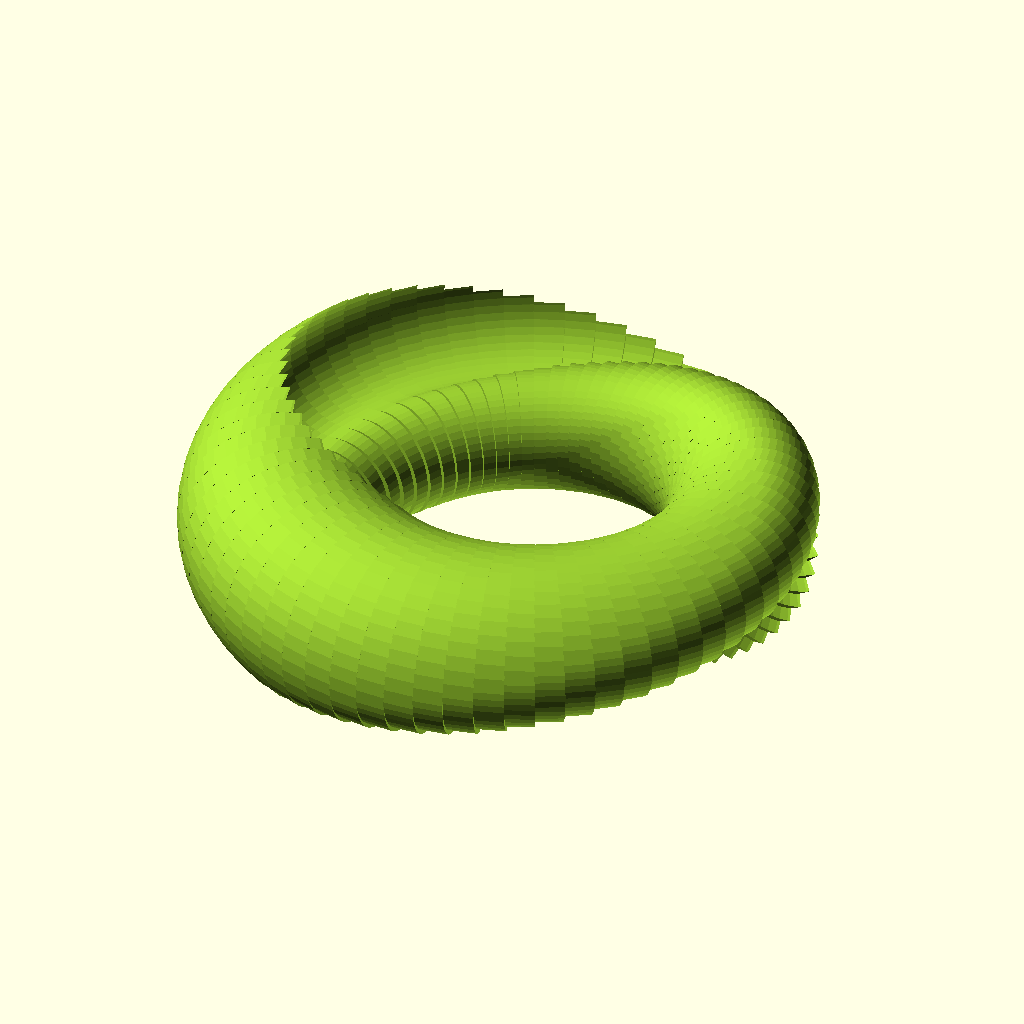
Cell 1 — every parameter at its default value.
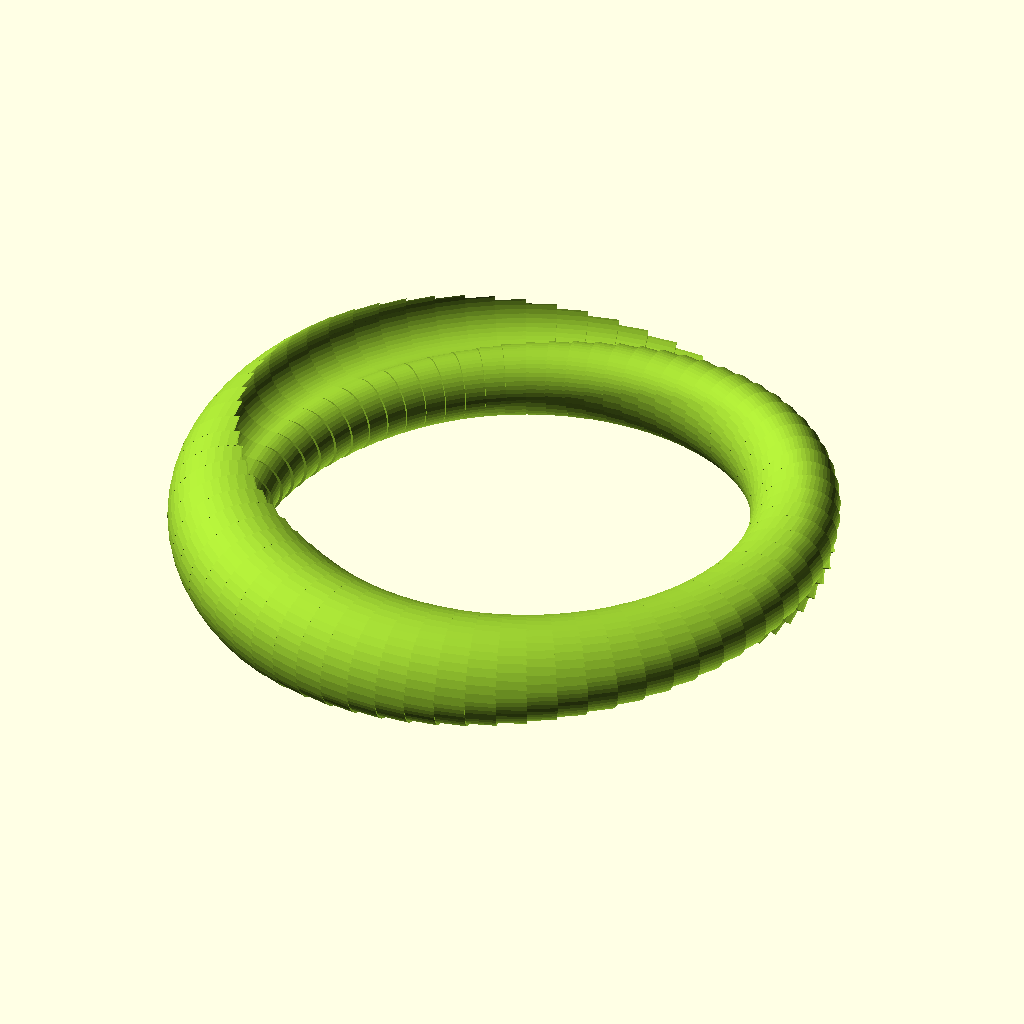
Cell 2 — major_radius set to 60, the other parameters unchanged.
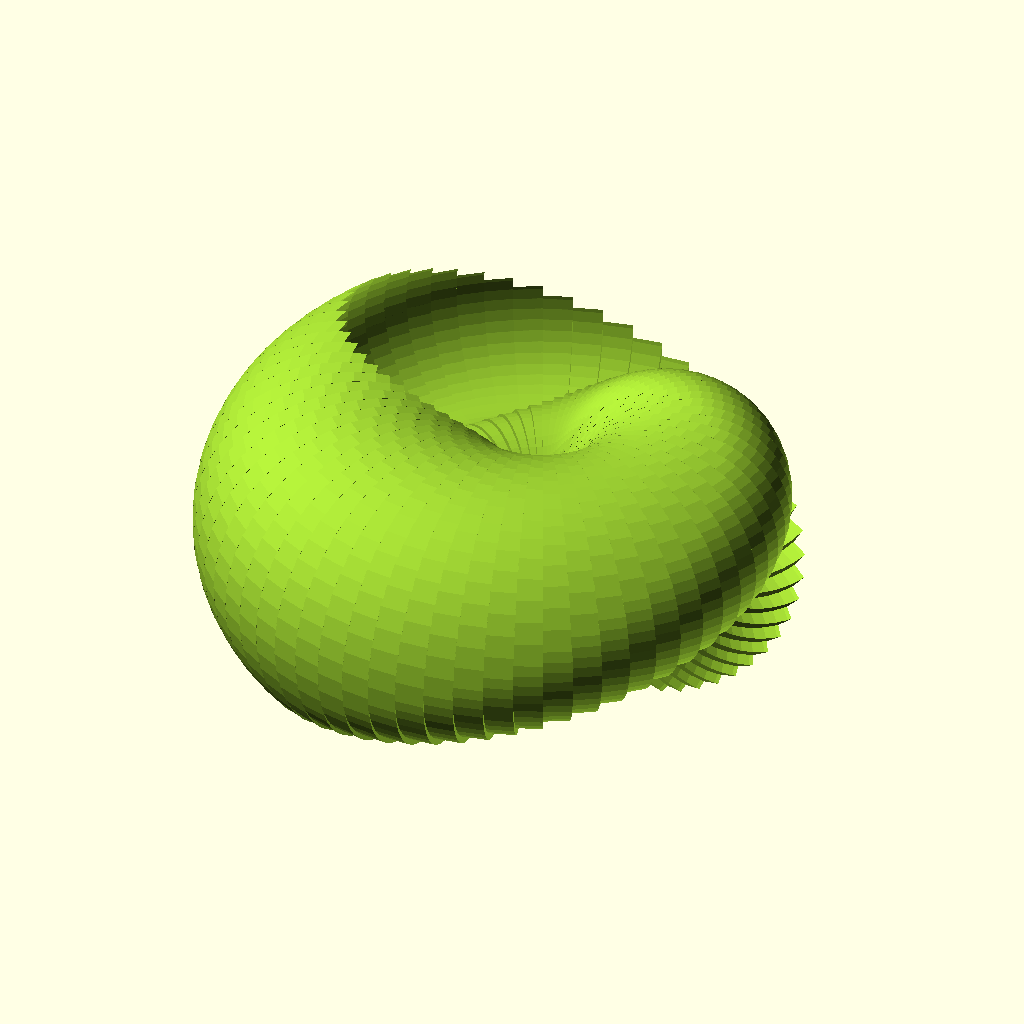
Cell 3 — minor_radius set to 28, the other parameters unchanged.
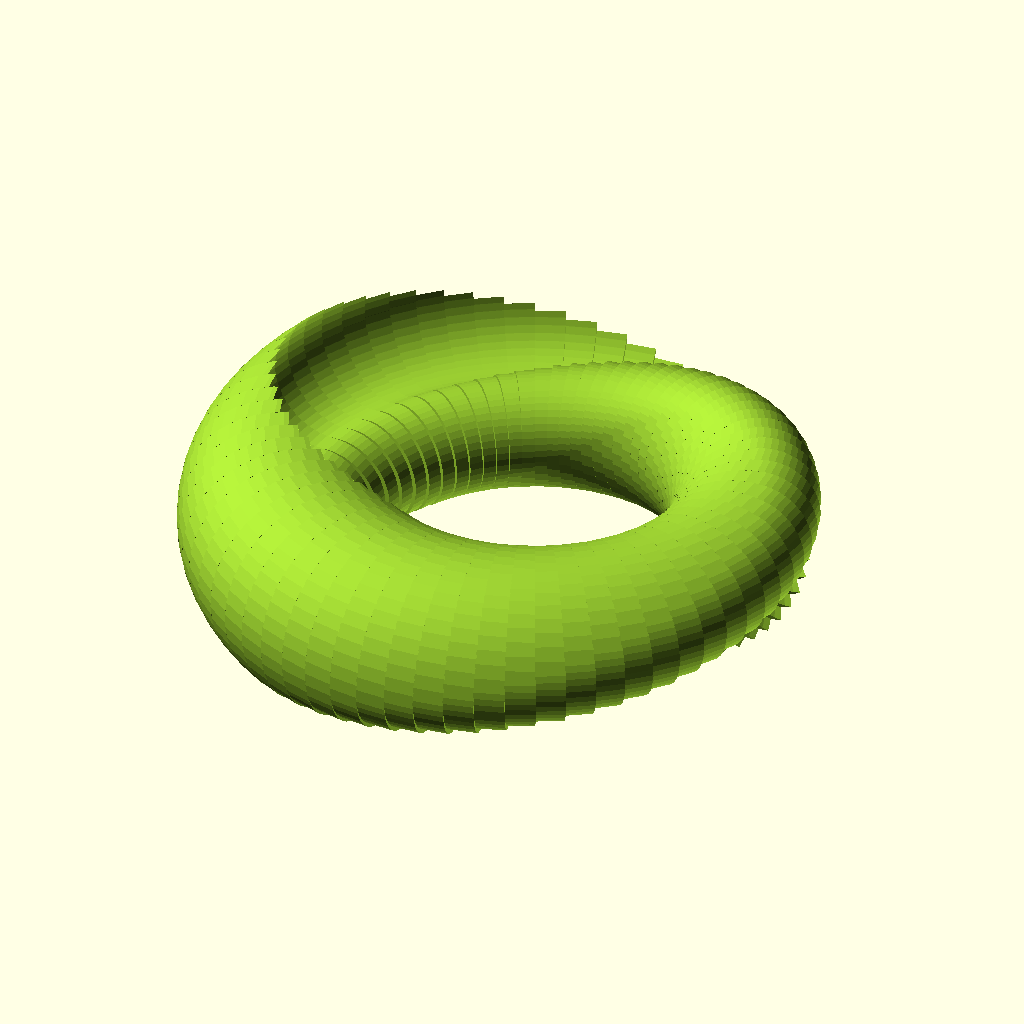
Cell 4: gap = 0.8 (everything else at default).
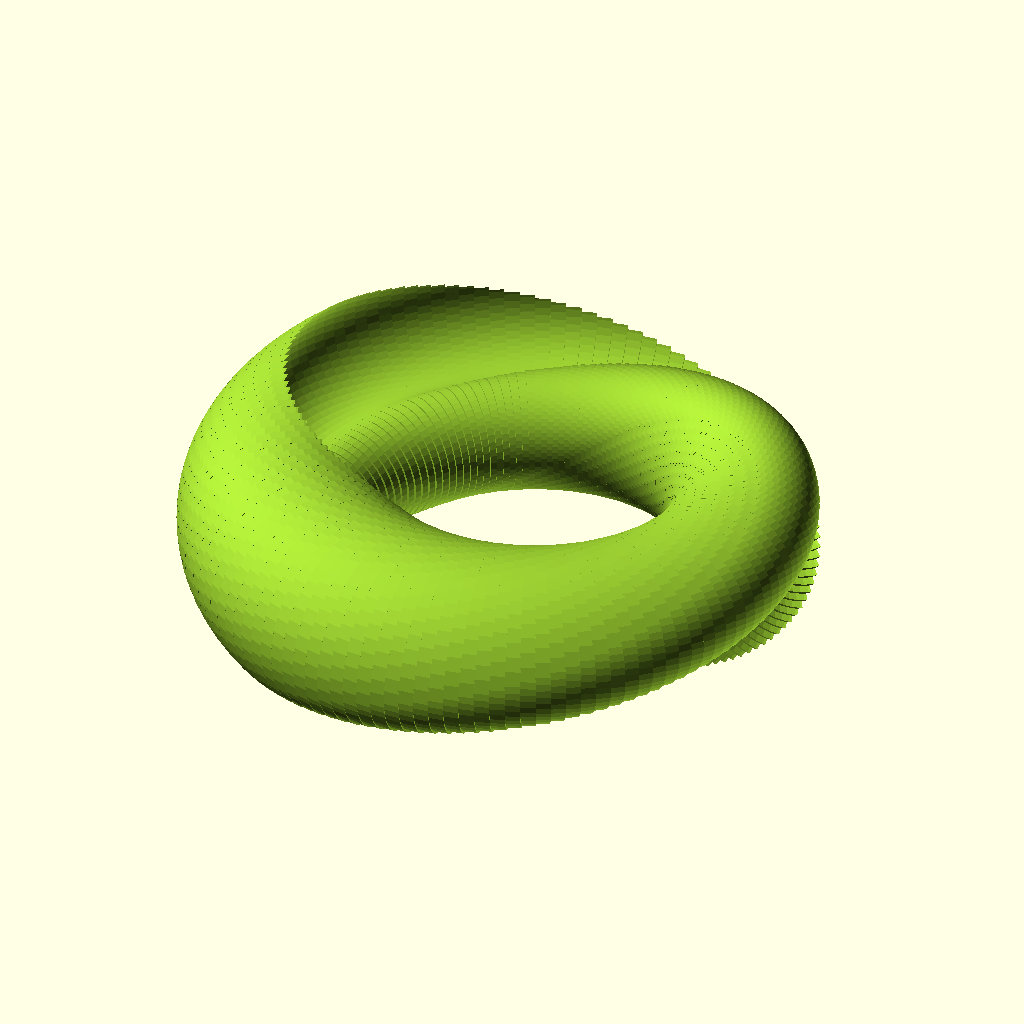
Cell 5: segments = 144 (everything else at default).
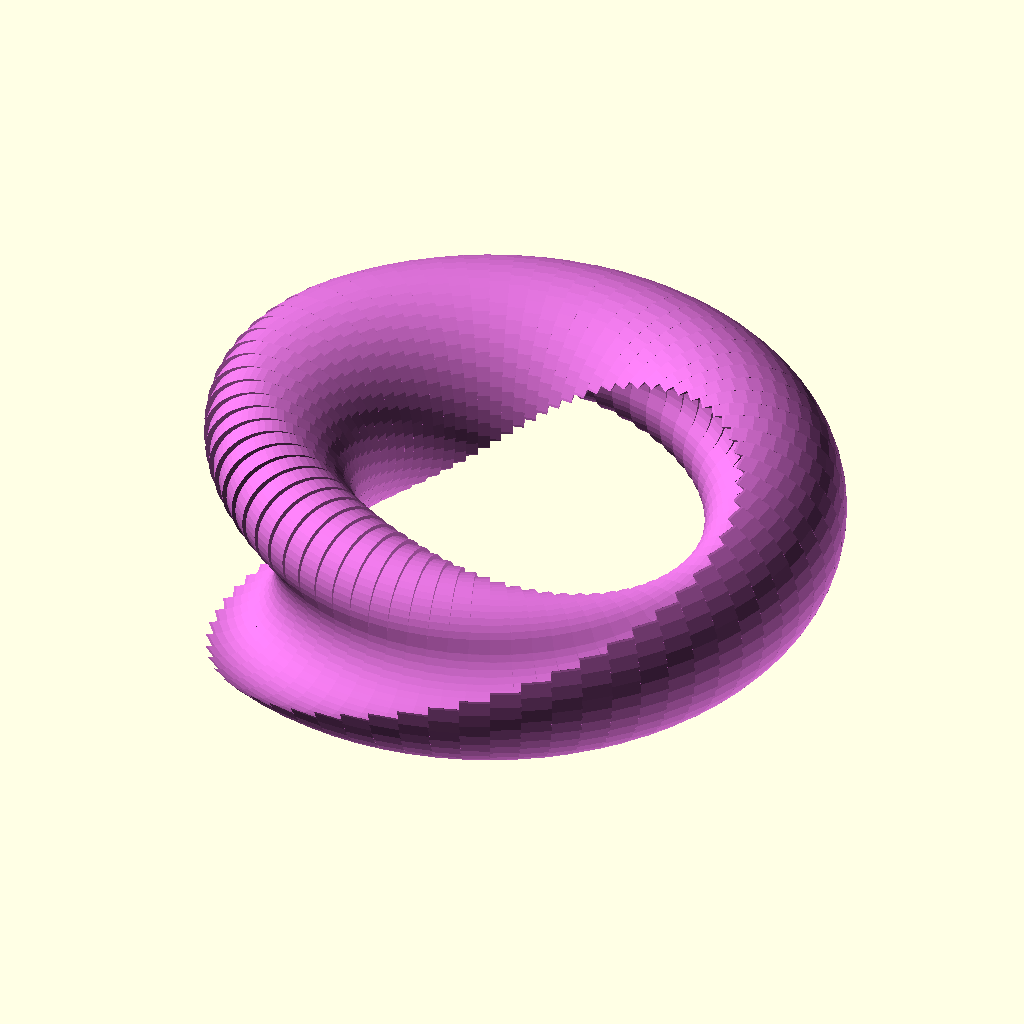
Cell 6: the same model with show_ring = 2.
All cells are drawn from the same view direction (rotation 55°, 0°, 25°, orthographic, colour scheme Cornfield), but the view is re-fitted for each cell, so position and scale can differ between cells as well as the parameter.
The OpenSCAD source (yin_yang_rings_2color.scad):
/*
 * Yin-Yang Interlocking Rings
 *
 * A torus divided into two linked rings (Hopf link) by a twisted
 * yin-yang S-curve. Each ring is thickest at its lobe and pinches
 * thin at the tail, wrapping through the widest section of the
 * opposite ring. The two pieces cannot be separated without breaking.
 *
 * RENDERING: F5 for preview, F6 for full render (30-120s).
 * PRINTING:  Set show_ring = 1 or 2 to export individual STLs,
 *            or 0 for print-in-place linked pair.
 */

/* [Dimensions] */
// Distance from torus center to tube center
major_radius = 30;
// Yin-yang cross-section radius (tube radius)
minor_radius = 14;
// Clearance between the two rings (0.3-0.5 for FDM, 0.15-0.25 for SLA)
gap = 0.4;

/* [Quality] */
// Segments around the torus path (more = smoother but slower)
segments = 72;
// Circle facet count
$fn = 48;

/* [Export] */
// 0 = both rings, 1 = ring A only, 2 = ring B only
show_ring = 1;


// --- Yin-yang half (the "yang" teardrop) ---
// Left semicircle + upper lobe - lower counter-lobe.
// At rotation 0 the lobe points up and the tail points down.
module yin_yang_half(r) {
    difference() {
        union() {
            intersection() {
                circle(r = r);
                translate([-r, -r]) square([r, r * 2]);
            }
            translate([0, r / 2]) circle(r = r / 2);
        }
        translate([0, -r / 2]) circle(r = r / 2);
    }
}

// --- One ring of the linked pair ---
// Sweeps a yin-yang half around the torus, twisting it by one
// full turn so the cross-section S-curve completes a 360° helix.
// `phase` selects which half: 0 for yang, 180 for yin.
module yin_yang_ring(R, r, g, n, phase) {
    step = 360 / n;
    for (i = [0 : n - 1]) {
        a = i * step;
        rotate([0, 0, a])
            rotate_extrude(angle = step + 0.1)
                translate([R, 0])
                    rotate([0, 0, a + phase])
                        offset(r = -g / 2)
                            yin_yang_half(r);
    }
}

// --- Render ---
if (show_ring != 2)
    color("YellowGreen")
        yin_yang_ring(major_radius, minor_radius, gap, segments, 0);

if (show_ring != 1)
    color("Orchid")
        yin_yang_ring(major_radius, minor_radius, gap, segments, 180);
Parameter table extracted from the source (name, type, default, range or options):
major_radius: number, default 30
minor_radius: number, default 14
gap: number, default 0.4
segments: number, default 72
show_ring: number, default 1
